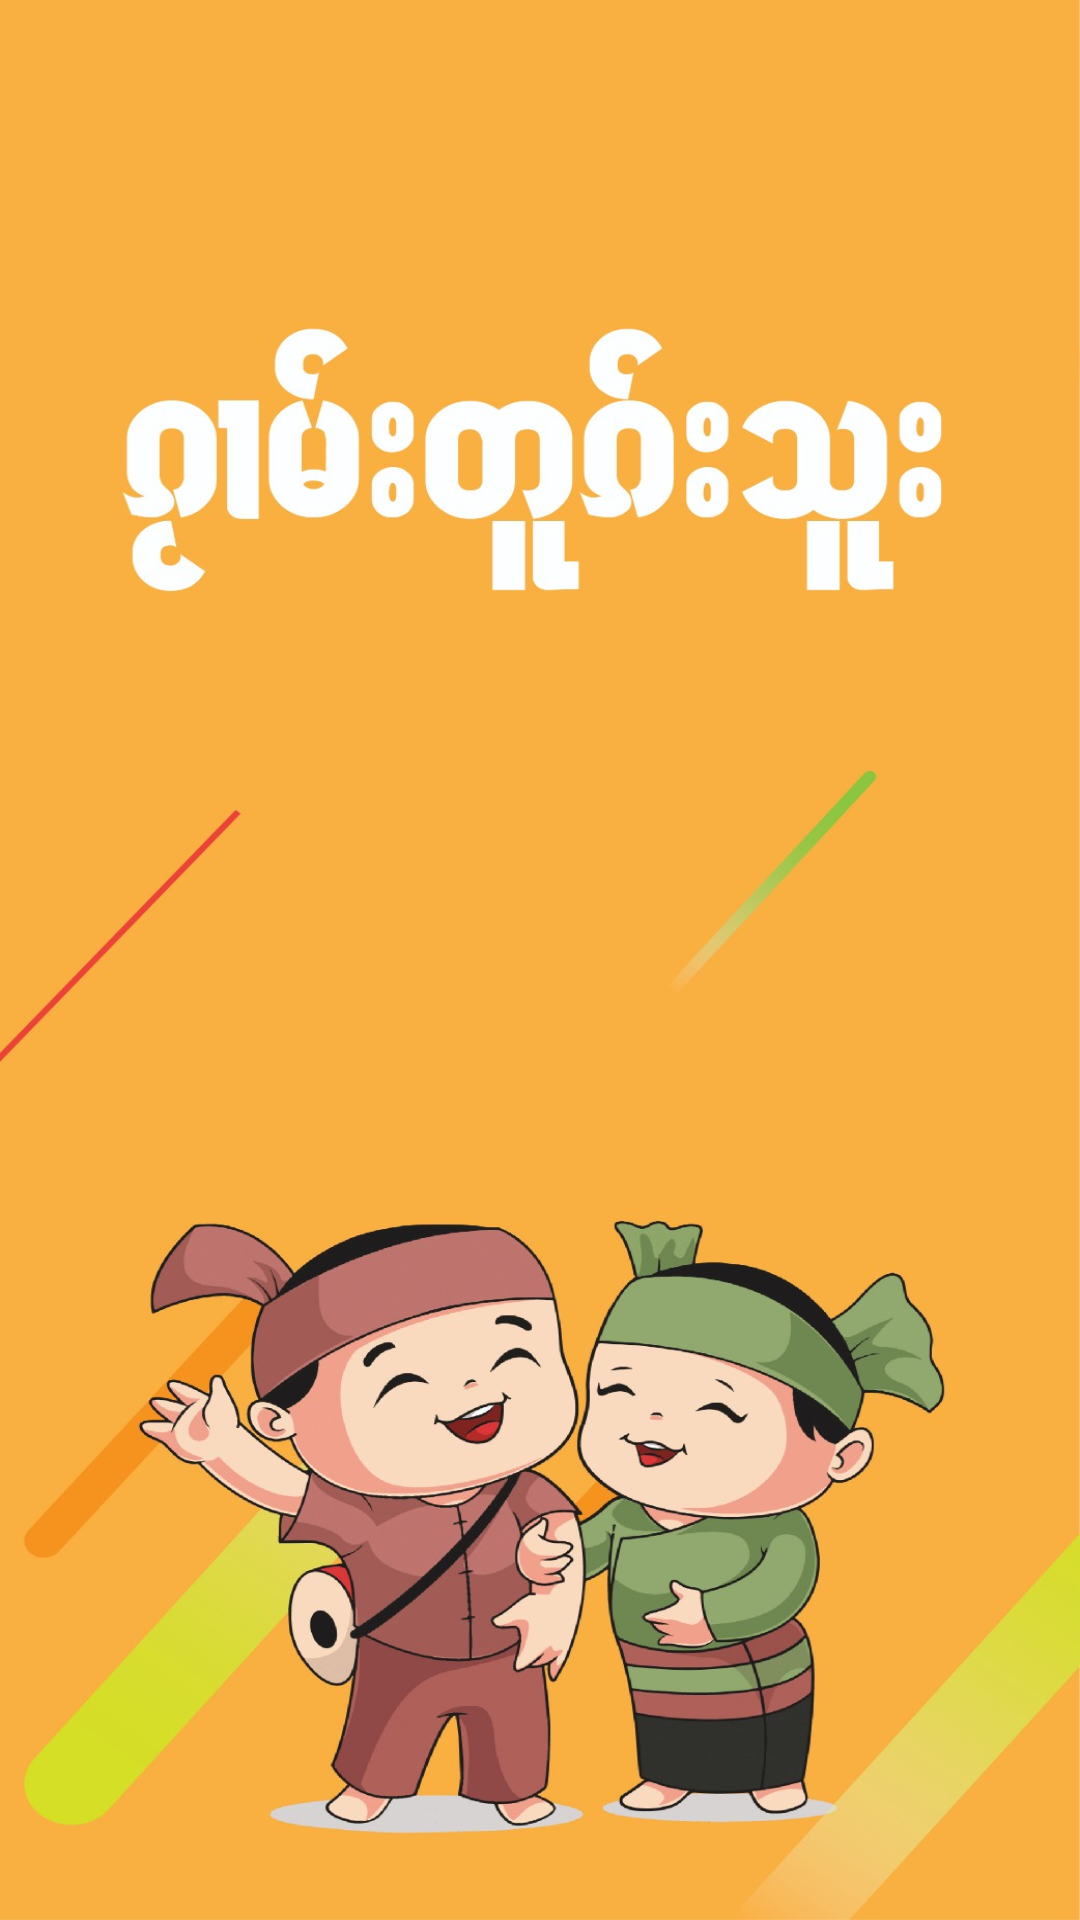

The Android layout XML behind this screen, and the referenced resources:
<!-- AndroidManifest.xml: application theme Theme.DokSu -->
<!-- res/layout/activity_welcome.xml -->
<?xml version="1.0" encoding="utf-8"?>
<LinearLayout xmlns:android="http://schemas.android.com/apk/res/android" xmlns:app="http://schemas.android.com/apk/res-auto" xmlns:aapt="http://schemas.android.com/aapt" android:gravity="center" android:background="#f9b041" android:layout_width="match_parent" android:layout_height="match_parent">
    <ImageView android:id="@+id/imageView" android:layout_width="match_parent" android:layout_height="wrap_content" android:src="@drawable/welcome" android:scaleType="fitXY" android:adjustViewBounds="true"/>
</LinearLayout>
<!-- resources referenced by this layout -->
<resources>
  <style name="Theme.DokSu" parent="AppTheme" />
  <color name="md_theme_light_primary">#825500</color>
  <color name="md_theme_light_onPrimary">#FFFFFF</color>
  <color name="md_theme_light_primaryContainer">#FFDDB4</color>
  <color name="md_theme_light_onPrimaryContainer">#291800</color>
  <color name="md_theme_light_secondary">#426915</color>
  <color name="md_theme_light_onSecondary">#FFFFFF</color>
  <color name="md_theme_light_secondaryContainer">#C2F18E</color>
  <color name="md_theme_light_onSecondaryContainer">#0F2000</color>
  <color name="md_theme_light_tertiary">#6251A6</color>
  <color name="md_theme_light_onTertiary">#FFFFFF</color>
  <color name="md_theme_light_tertiaryContainer">#E7DEFF</color>
  <color name="md_theme_light_onTertiaryContainer">#1E0160</color>
  <color name="md_theme_light_error">#BA1A1A</color>
  <color name="md_theme_light_errorContainer">#FFDAD6</color>
  <color name="md_theme_light_onError">#FFFFFF</color>
  <color name="md_theme_light_onErrorContainer">#410002</color>
  <color name="md_theme_light_background">#FFFBFF</color>
  <color name="md_theme_light_onBackground">#1F1B16</color>
  <color name="md_theme_light_surface">#FFFBFF</color>
  <color name="md_theme_light_onSurface">#1F1B16</color>
  <color name="md_theme_light_surfaceVariant">#F0E0CF</color>
  <color name="md_theme_light_onSurfaceVariant">#4F4539</color>
  <color name="md_theme_light_outline">#817567</color>
  <color name="md_theme_light_inverseOnSurface">#F9EFE7</color>
  <color name="md_theme_light_inverseSurface">#34302A</color>
  <color name="md_theme_light_inversePrimary">#FFB952</color>
</resources>
